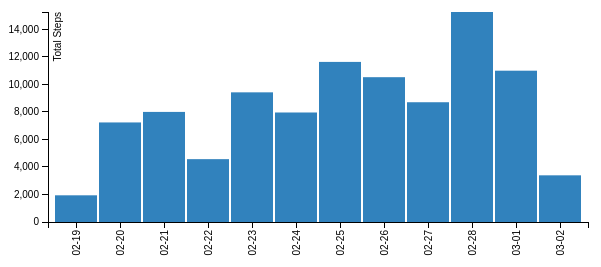
D3 v3 page, settled after 360 driven frames (6 s of simulated time); the page loaded 1 data file(s).



var margin = {top: 20, right: 20, bottom: 70, left: 40},
    width = 600 - margin.left - margin.right,
    height = 300 - margin.top - margin.bottom;

// Parse the date / time
var parseDate = d3.time.format("%m/%d").parse;
console.log(parseDate);
var x = d3.scale.ordinal().rangeRoundBands([0, width], .05);

var y = d3.scale.linear().range([height, 0]);

var xAxis = d3.svg.axis()
    .scale(x)
    .orient("bottom")
    .tickFormat(d3.time.format("%m-%d"));

var yAxis = d3.svg.axis()
    .scale(y)
    .orient("left")
    .ticks(10);

var svg = d3.select("body").append("svg")
    .attr("width", width + margin.left + margin.right)
    .attr("height", height + margin.top + margin.bottom)
  .append("g")
    .attr("transform",
          "translate(" + margin.left + "," + margin.top + ")");

d3.csv("data.csv", function(error, data) {

    data.forEach(function(d) {
        d.date = parseDate(d.date);
        d.value = +d.value;
    });

  x.domain(data.map(function(d) { return d.date; }));
  y.domain([0, d3.max(data, function(d) { return d.value; })]);

  svg.append("g")
      .attr("class", "x axis")
      .attr("transform", "translate(0," + height + ")")
      .call(xAxis)
    .selectAll("text")
      .style("text-anchor", "end")
      .attr("dx", "-.8em")
      .attr("dy", "-.55em")
      .attr("transform", "rotate(-90)" );

  svg.append("g")
      .attr("class", "y axis")
      .call(yAxis)
    .append("text")
      .attr("transform", "rotate(-90)")
      .attr("y", 6)
      .attr("dy", ".71em")
      .style("text-anchor", "end")
      .text("Total Steps");

  svg.selectAll("bar")
      .data(data)
    .enter().append("rect")
      .style("fill", "#3182bd")
      .attr("x", function(d) { return x(d.date); })
      .attr("width", x.rangeBand())
      .attr("y", function(d) { return y(d.value); })
      .attr("height", function(d) { return height - y(d.value); });

});



### data: data.csv
date, value
2/19, 1939
2/20, 7233
2/21, 7998
2/22, 4566
2/23, 9420
2/24, 7956
2/25, 11631
2/26, 10521
2/27, 8701
2/28, 15257
3/1, 10993
3/2, 3391